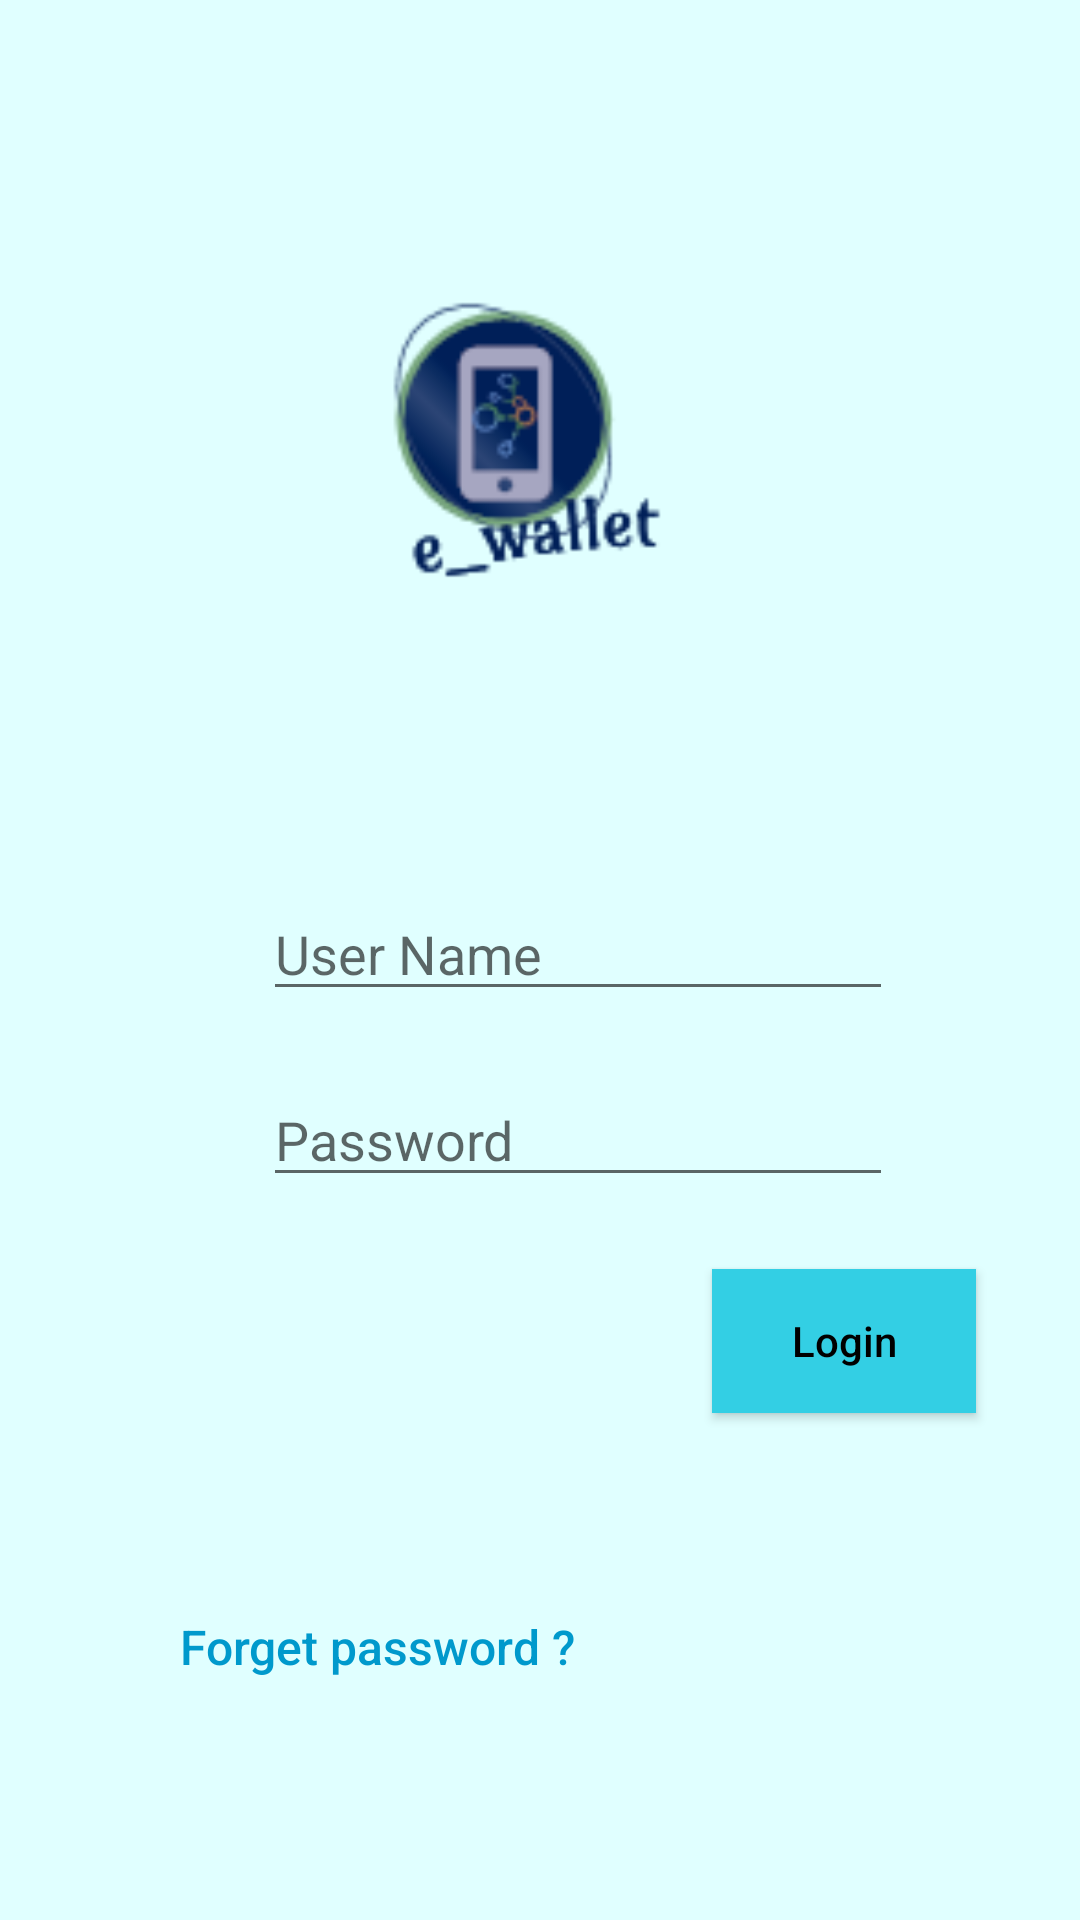

Android layout source for this screen:
<!-- AndroidManifest.xml: application theme AppTheme -->
<!-- res/layout/activity_login.xml -->
<?xml version="1.0" encoding="utf-8"?>
<android.support.constraint.ConstraintLayout
        xmlns:android="http://schemas.android.com/apk/res/android"
        xmlns:tools="http://schemas.android.com/tools"
        xmlns:app="http://schemas.android.com/apk/res-auto"
        android:layout_width="match_parent"
        android:layout_height="match_parent"
        android:background="@color/colorLIGHTCYAN"
        tools:context=".LoginActivity">

    <ImageView
            android:layout_width="363dp"
            android:layout_height="245dp" app:srcCompat="@drawable/e_wallet_logo"
            android:id="@+id/imageView"
            tools:ignore="ContentDescription,MissingConstraints"
            app:layout_constraintStart_toStartOf="parent"
            app:layout_constraintEnd_toEndOf="parent" app:layout_constraintTop_toTopOf="parent"
            android:layout_marginTop="8dp" app:layout_constraintBottom_toBottomOf="parent"
            android:layout_marginBottom="8dp" app:layout_constraintHorizontal_bias="0.523"
            app:layout_constraintVertical_bias="0.026"/>
    <EditText
            android:layout_width="wrap_content"
            android:layout_height="wrap_content"
            android:inputType="textPersonName"
            android:hint="User Name"
            android:ems="10"
            app:layout_constraintEnd_toEndOf="parent"
            android:layout_marginEnd="8dp" app:layout_constraintStart_toStartOf="parent"
            android:layout_marginStart="8dp" tools:ignore="MissingConstraints"
            app:layout_constraintHorizontal_bias="0.594"
            android:id="@+id/userNameText" android:layout_marginTop="8dp"
            app:layout_constraintTop_toBottomOf="@+id/imageView" app:layout_constraintBottom_toBottomOf="parent"
            android:layout_marginBottom="8dp" app:layout_constraintVertical_bias="0.077"/>
    <EditText
            android:layout_width="wrap_content"
            android:layout_height="wrap_content"
            android:inputType="textPassword"
            android:hint="Password"
            android:ems="10"
            android:id="@+id/passwordText" app:layout_constraintEnd_toEndOf="parent"
            android:layout_marginEnd="8dp" app:layout_constraintStart_toStartOf="parent"
            android:layout_marginStart="8dp" app:layout_constraintHorizontal_bias="0.594"
            tools:ignore="MissingConstraints"
            android:layout_marginTop="8dp" app:layout_constraintTop_toBottomOf="@+id/userNameText"
            app:layout_constraintBottom_toBottomOf="parent" android:layout_marginBottom="8dp"
            app:layout_constraintVertical_bias="0.052"/>
    <Button
            android:text="Login"
            android:layout_width="wrap_content"
            android:layout_height="wrap_content"
            android:id="@+id/loginButton"
            android:textColor="@android:color/black"
            android:background="@color/colorClosestMaterial" tools:ignore="MissingConstraints"
            android:textAllCaps="false"
            app:layout_constraintStart_toStartOf="parent" android:layout_marginStart="8dp"
            app:layout_constraintEnd_toEndOf="parent" android:layout_marginEnd="8dp"
            app:layout_constraintHorizontal_bias="0.896"
            android:layout_marginTop="24dp"
            app:layout_constraintTop_toBottomOf="@+id/passwordText"/>
    <Button
            android:text="Forget password ?"
            android:layout_width="222dp"
            android:layout_height="36dp"
            android:id="@+id/forgetPasswordButton"
            android:background="@android:color/transparent" android:textSize="16sp"
            android:textColor="@android:color/holo_blue_dark"
            app:layout_constraintStart_toStartOf="parent"
            android:layout_marginStart="8dp" app:layout_constraintEnd_toEndOf="parent" android:layout_marginEnd="8dp"
            app:layout_constraintHorizontal_bias="0.054" android:textAllCaps="false"
            tools:ignore="MissingConstraints" android:layout_marginTop="60dp"
            app:layout_constraintTop_toBottomOf="@+id/loginButton"/>

</android.support.constraint.ConstraintLayout>
<!-- resources referenced by this layout -->
<resources>
  <color name="colorClosestMaterial">#33cfe4</color>
  <color name="colorLIGHTCYAN">#E0FFFF</color>
  <!-- drawable e_wallet_logo: png bitmap (drawable, 9401 bytes) -->
  <style name="AppTheme" parent="Theme.AppCompat.Light.DarkActionBar">
          
          <item name="colorPrimary">@color/colorPrimary</item>
          <item name="colorPrimaryDark">@color/colorPrimaryDark</item>
          <item name="colorAccent">@color/colorAccent</item>
          <item name="windowNoTitle">true</item>
          <item name="windowActionBar">false</item>
      </style>
  <color name="colorPrimary">#070d32</color>
  <color name="colorPrimaryDark">#80CBC4</color>
  <color name="colorAccent">#06671a</color>
</resources>
